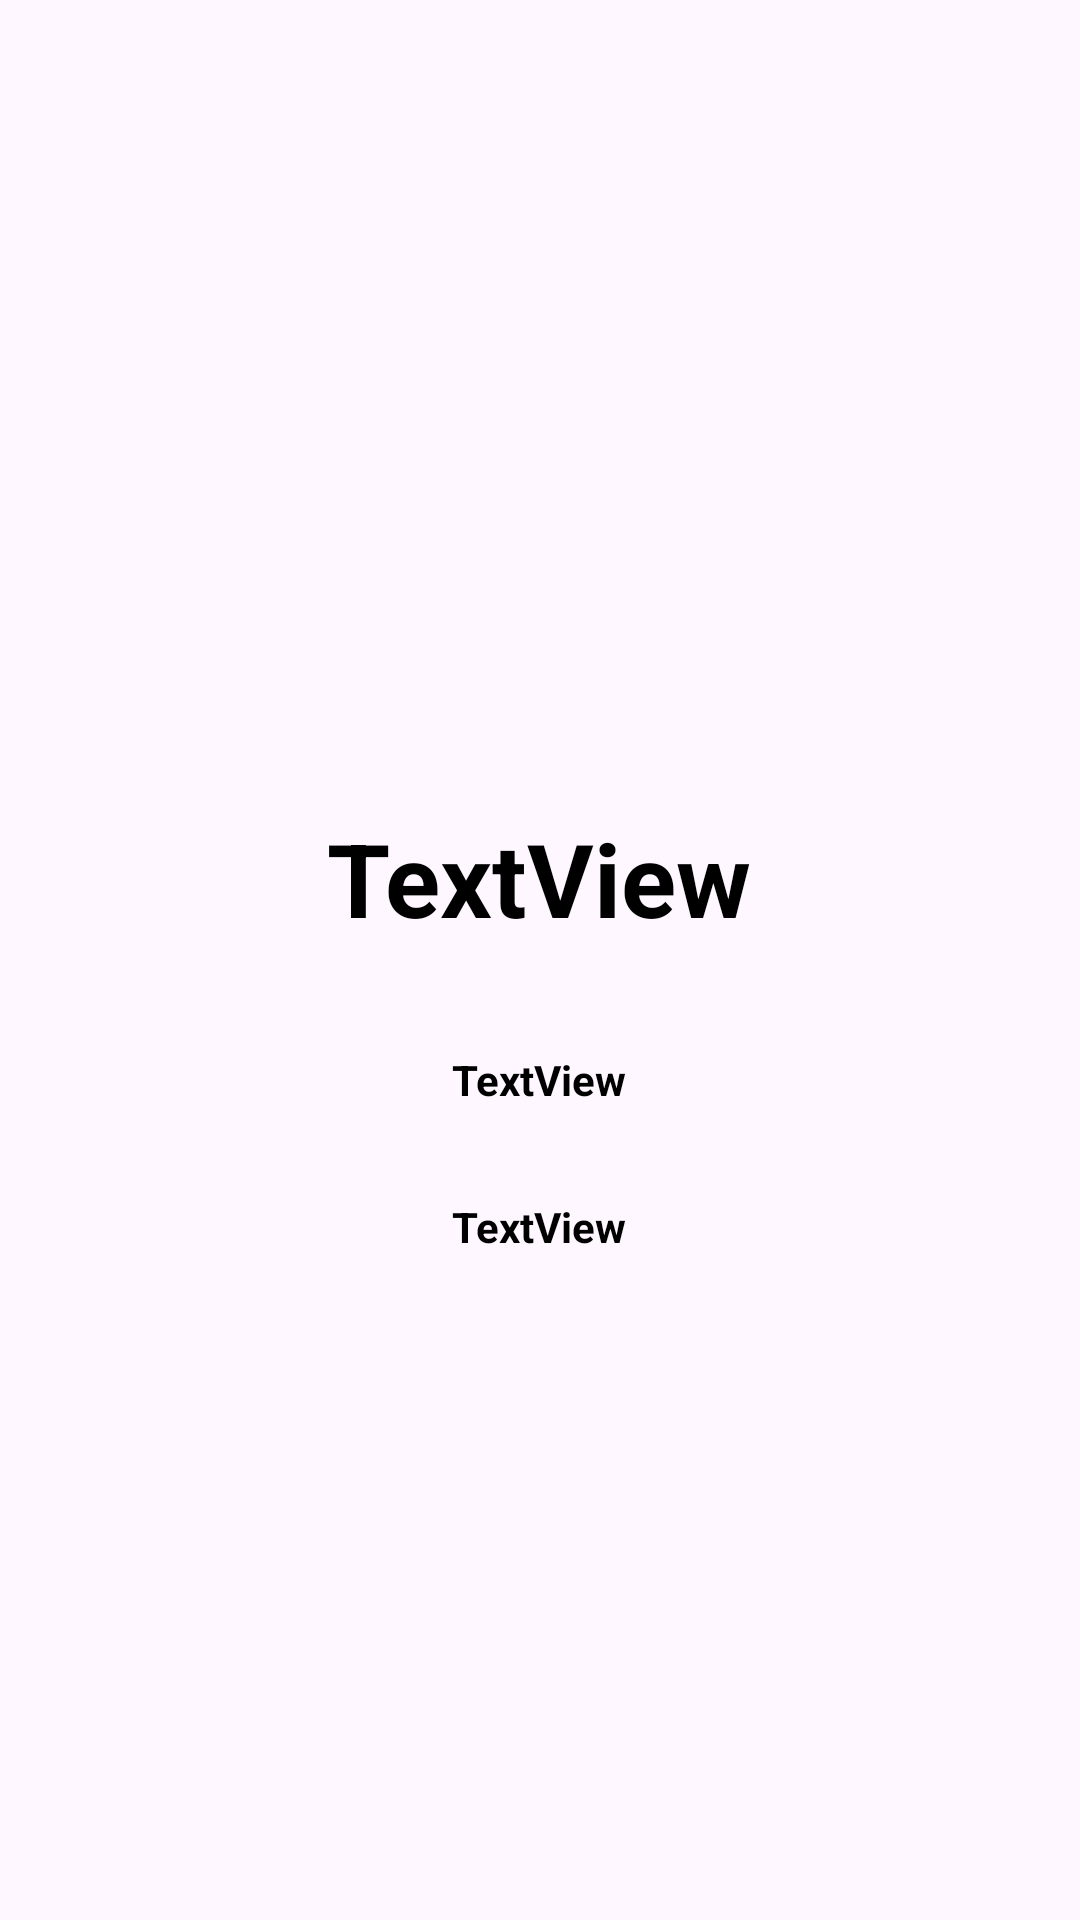

This screen was rendered from an Android layout file. Write that file and the resources it references.
<!-- AndroidManifest.xml: application theme Theme.EldenRingWorld -->
<!-- res/layout/fragment_detail_location.xml -->
<?xml version="1.0" encoding="utf-8"?>
<androidx.constraintlayout.widget.ConstraintLayout
    xmlns:android="http://schemas.android.com/apk/res/android"
    xmlns:app="http://schemas.android.com/apk/res-auto"
    xmlns:tools="http://schemas.android.com/tools"
    android:layout_width="match_parent"
    android:layout_height="match_parent"
    tools:context=".DetailLocationFragment">

    <ScrollView
        android:layout_width="match_parent"
        android:layout_height="match_parent"
        android:contentDescription="@string/app_name"
        app:layout_constraintBottom_toBottomOf="parent"
        app:layout_constraintEnd_toEndOf="parent"
        app:layout_constraintStart_toStartOf="parent"
        app:layout_constraintTop_toTopOf="parent">

        <LinearLayout
            android:layout_width="match_parent"
            android:layout_height="wrap_content"
            android:orientation="vertical">

            <ImageView
                android:id="@+id/imageView5"
                android:layout_width="200dp"
                android:layout_height="200dp"
                android:layout_gravity="center_horizontal"
                android:layout_marginTop="40dp"
                android:src="@drawable/ic_launcher_background" />

            <TextView
                android:id="@+id/loca_name"
                android:layout_width="wrap_content"
                android:layout_height="wrap_content"
                android:layout_gravity="center"
                android:layout_marginStart="20dp"
                android:layout_marginTop="30dp"
                android:layout_marginEnd="20dp"
                android:gravity="center"
                android:text="TextView"
                android:textColor="@color/black"
                android:textSize="34sp"
                android:textStyle="bold" />

            <TextView
                android:id="@+id/loca_region"
                android:layout_width="wrap_content"
                android:layout_height="wrap_content"
                android:layout_gravity="center"
                android:layout_marginStart="20dp"
                android:layout_marginTop="35dp"
                android:layout_marginEnd="20dp"
                android:gravity="center"
                android:text="TextView"
                android:textColor="@color/black"
                android:textSize="14sp"
                android:textStyle="bold" />

            <TextView
                android:id="@+id/loca_des"
                android:layout_width="wrap_content"
                android:layout_height="wrap_content"
                android:layout_gravity="center"
                android:layout_marginStart="20dp"
                android:layout_marginTop="30dp"
                android:layout_marginEnd="20dp"
                android:gravity="center"
                android:text="TextView"
                android:textColor="@color/black"
                android:textStyle="bold" />




        </LinearLayout>
    </ScrollView>
</androidx.constraintlayout.widget.ConstraintLayout>
<!-- resources referenced by this layout -->
<resources>
  <color name="black">#FF000000</color>
  <string name="app_name">EldenRingWorld</string>
  <style name="Theme.EldenRingWorld" parent="Base.Theme.EldenRingWorld" />
  <style name="Base.Theme.EldenRingWorld" parent="Theme.Material3.DayNight.NoActionBar">
          
          
      </style>
</resources>
